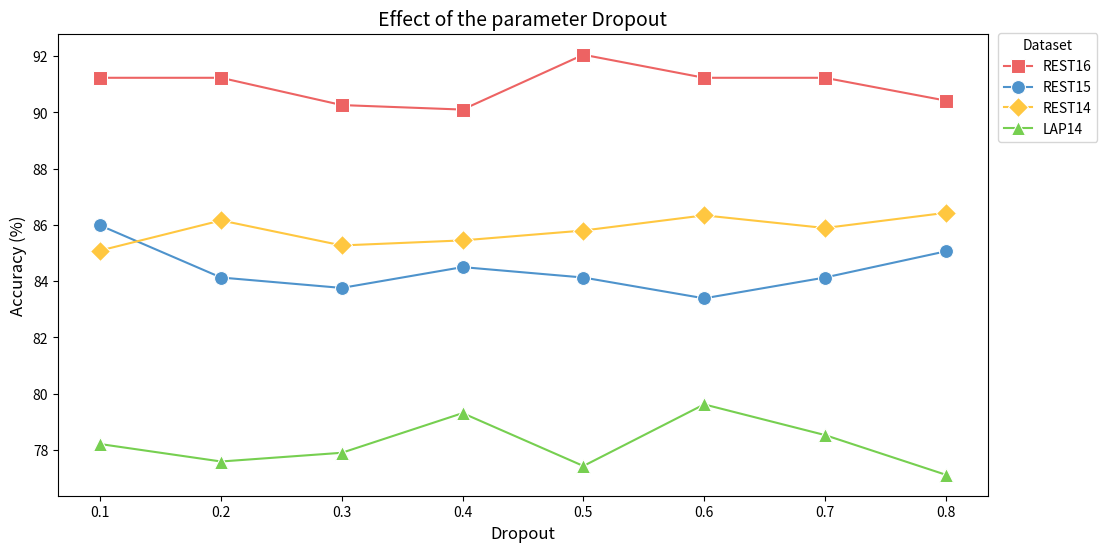
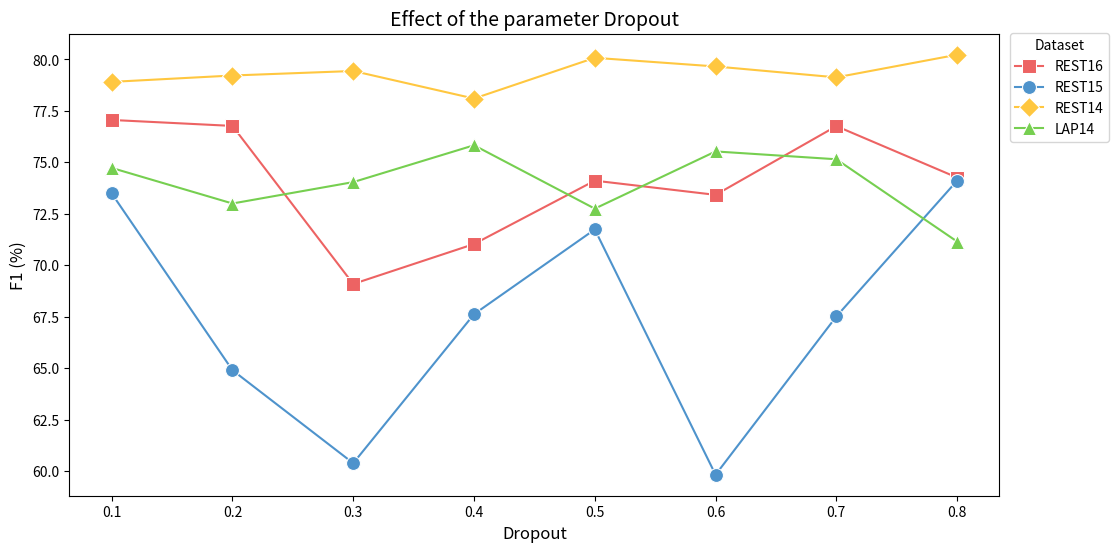

Write Python code to recreate these figures, in order.
import matplotlib.pyplot as plt
import seaborn as sns
import pandas as pd

# Example data (replace with your actual data)
data_acc = {
    "Dropout": [0.1, 0.2, 0.3, 0.4, 0.5, 0.6, 0.7, 0.8],
    "REST16": [91.23, 91.23, 90.26, 90.10, 92.05, 91.23, 91.23, 90.42],
    "REST15": [85.98, 84.13, 83.76, 84.50, 84.13, 83.39, 84.13, 85.06],
    "REST14": [85.09, 86.16, 85.27, 85.45, 85.80, 86.34, 85.89, 86.43],
    "LAP14": [78.21, 77.59, 77.90, 79.31, 77.43, 79.62, 78.53, 77.12],
}

data_f1 = {
    "Dropout": [0.1, 0.2, 0.3, 0.4, 0.5, 0.6, 0.7, 0.8],
    "REST16": [77.06, 76.77, 69.09, 71.03, 74.11, 73.42, 76.76, 74.26],
    "REST15": [73.49, 64.90, 60.38, 67.62, 71.74, 59.82, 67.51, 74.11],
    "REST14": [78.91, 79.22, 79.44, 78.10, 80.08, 79.66, 79.13, 80.23],
    "LAP14": [74.73, 73.00, 74.04, 75.83, 72.75, 75.53, 75.15, 71.15],
}

# Convert to DataFrame
df_acc = pd.DataFrame(data_acc)
df_f1 = pd.DataFrame(data_f1)

melted_acc = df_acc.melt(
    id_vars=["Dropout"],
    var_name="Dataset",
    value_name="Accuracy"
)

# Melt the data for plotting
melted_f1 = df_f1.melt(
    id_vars=["Dropout"],
    var_name="Dataset",
    value_name="F1"
)

# Plot Accuracy
plt.figure(figsize=(12, 6))
sns.lineplot(
    data=melted_acc[melted_acc["Dataset"] == "REST16"],
    x="Dropout", y="Accuracy", marker="s", label="REST16", color="#ed6363", markersize=10
)
sns.lineplot(
    data=melted_acc[melted_acc["Dataset"] == "REST15"],
    x="Dropout", y="Accuracy", marker="o", label="REST15", color="#4e93cc", markersize=10
)
sns.lineplot(
    data=melted_acc[melted_acc["Dataset"] == "REST14"],
    x="Dropout", y="Accuracy", marker="D", label="REST14", color="#ffc740", markersize=10
)
sns.lineplot(
    data=melted_acc[melted_acc["Dataset"] == "LAP14"],
    x="Dropout", y="Accuracy", marker="^", label="LAP14", color="#76CF50", markersize=10
)
plt.title("Effect of the parameter Dropout", fontsize=14)
plt.ylabel("Accuracy (%)", fontsize=12)
plt.xlabel("Dropout", fontsize=12)
plt.legend(title="Dataset", loc = "lower right", bbox_to_anchor=(1.125, 0.751))
plt.grid(False)
plt.show()


# Plot F1
plt.figure(figsize=(12, 6))
sns.lineplot(
    data=melted_f1[melted_f1["Dataset"] == "REST16"],
    x="Dropout", y="F1", marker="s", label="REST16", color="#ed6363", markersize=10
)
sns.lineplot(
    data=melted_f1[melted_f1["Dataset"] == "REST15"],
    x="Dropout", y="F1", marker="o", label="REST15", color="#4e93cc", markersize=10
)
sns.lineplot(
    data=melted_f1[melted_f1["Dataset"] == "REST14"],
    x="Dropout", y="F1", marker="D", label="REST14", color="#ffc740", markersize=10
)
sns.lineplot(
    data=melted_f1[melted_f1["Dataset"] == "LAP14"],
    x="Dropout", y="F1", marker="^", label="LAP14", color="#76CF50", markersize=10
)
plt.title("Effect of the parameter Dropout", fontsize=14)
plt.ylabel("F1 (%)", fontsize=12)
plt.xlabel("Dropout", fontsize=12)
plt.legend(title="Dataset", loc = "lower right", bbox_to_anchor=(1.125, 0.751))
plt.grid(False)
plt.show()
